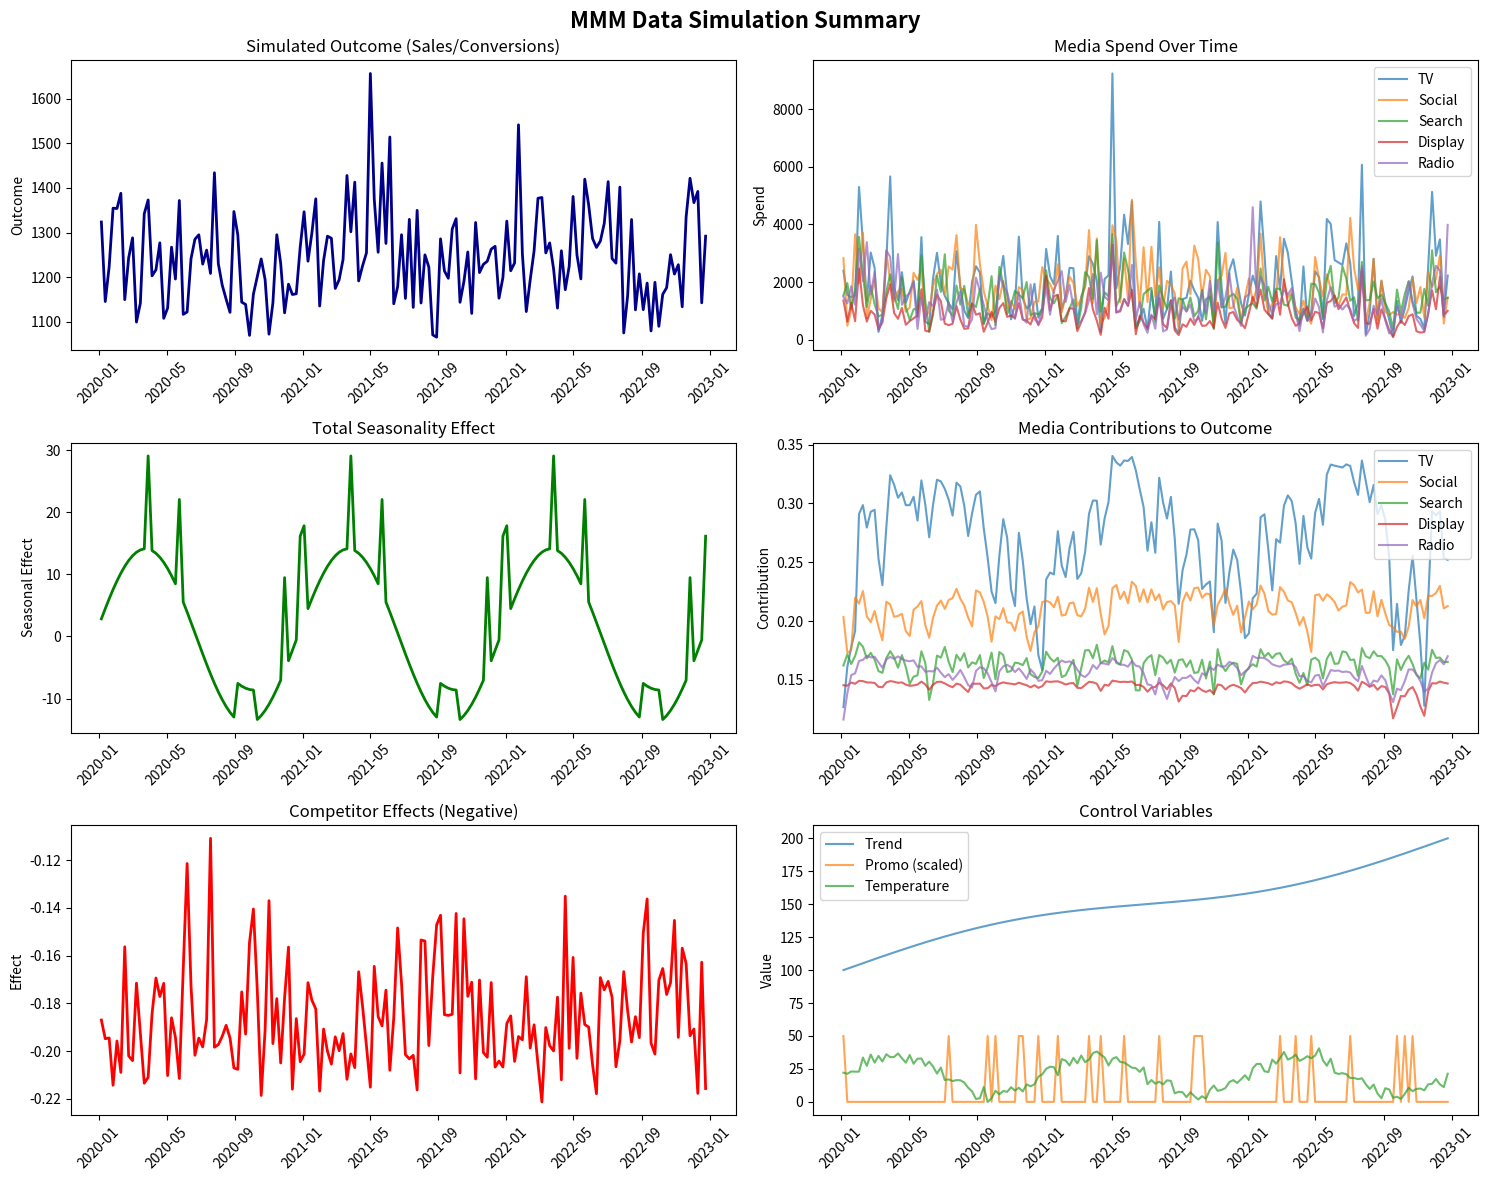

The matplotlib source for this figure: (Note: this script raises an exception after producing the figure.)
import numpy as np
import pandas as pd
from scipy.stats import gamma, beta
import matplotlib.pyplot as plt
import seaborn as sns
from datetime import datetime, timedelta
import warnings
warnings.filterwarnings('ignore')
np.random.seed(42)

class MMDataSimulator:
    """
    Complete Marketing Mix Model Data Simulator
    Generates realistic marketing data with all MMM features
    """
    
    def __init__(self, start_date="2020-01-01", periods=156, freq="W"):
        """
        Initialize the simulator
        
        Parameters:
        -----------
        start_date : str
            Start date for the time series
        periods : int
            Number of time periods to simulate
        freq : str
            Frequency ('W' for weekly, 'D' for daily)
        """
        self.start_date = start_date
        self.periods = periods
        self.freq = freq
        self.date_range = pd.date_range(start=start_date, periods=periods, freq=freq)
        self.n = len(self.date_range)
        
        self.media_channels = {}
        self.competitor_spend = {}
        self.control_variables = {}
        self.seasonality_components = {}
        self.time_varying_effects = {}
        
    def simulate_media_spend(self):
        """Generate media spend data for multiple channels"""
        print("Simulating media spend channels...")
        
        # Base spend patterns with different distributions
        self.media_channels = {
            "TV": gamma.rvs(a=2, scale=1000, size=self.n) * (1 + 0.3 * np.sin(2 * np.pi * np.arange(self.n) / 52)),
            "Social": gamma.rvs(a=2.5, scale=500, size=self.n) * (1 + 0.2 * np.cos(2 * np.pi * np.arange(self.n) / 26)),
            "Search": gamma.rvs(a=3, scale=300, size=self.n) * (1 + 0.15 * np.sin(2 * np.pi * np.arange(self.n) / 13)),
            "Display": gamma.rvs(a=1.5, scale=200, size=self.n) * (1 + 0.25 * np.sin(2 * np.pi * np.arange(self.n) / 52 + np.pi/4)),
            "Radio": gamma.rvs(a=1.8, scale=400, size=self.n) * (1 + 0.4 * np.sin(2 * np.pi * np.arange(self.n) / 52 + np.pi/2))
        }
        
        # Add correlation between channels 
        correlation_factor = 0.3
        for i, channel in enumerate(list(self.media_channels.keys())[1:], 1):
            noise = np.random.normal(0, 0.1, self.n)
            self.media_channels[channel] += correlation_factor * self.media_channels["TV"] + noise
        
        # Ensure non-negative spending
        for channel in self.media_channels:
            self.media_channels[channel] = np.maximum(self.media_channels[channel], 0)
    
    def simulate_competitor_spend(self):
        """Generate competitor spend data"""
        print(" Simulating competitor spend...")
        
        self.competitor_spend = {
            "Competitor_TV": gamma.rvs(a=2, scale=800, size=self.n) * (1 + 0.2 * np.sin(2 * np.pi * np.arange(self.n) / 52 + np.pi/3)),
            "Competitor_Digital": gamma.rvs(a=2.2, scale=600, size=self.n) * (1 + 0.15 * np.cos(2 * np.pi * np.arange(self.n) / 26))
        }
        
        # Competitors react to our spend (competitive dynamics)
        reaction_factor = 0.2
        self.competitor_spend["Competitor_TV"] += reaction_factor * self.media_channels["TV"]
        self.competitor_spend["Competitor_Digital"] += reaction_factor * (self.media_channels["Social"] + self.media_channels["Display"])
        
        # Ensure non-negative
        for channel in self.competitor_spend:
            self.competitor_spend[channel] = np.maximum(self.competitor_spend[channel], 0)
    
    def make_fourier_terms(self, t, period, order):
        """Generate Fourier series terms for seasonality"""
        return np.column_stack([
            func(2 * np.pi * k * t / period)
            for k in range(1, order + 1)
            for func in (np.sin, np.cos)
        ])
    
    def simulate_seasonality(self):
        """Generate seasonal patterns"""
        print(" Simulating seasonality patterns...")
        
        t = np.arange(self.n)
        
        # Weekly seasonality (stronger on weekends if daily data)
        weekly_seasonal = 5 * np.sin(2 * np.pi * t / 7) if self.freq == 'D' else 3 * np.sin(2 * np.pi * t / 52)
        
        # Annual seasonality (holiday effects)
        annual_seasonal = 8 * np.sin(2 * np.pi * t / 52) + 4 * np.sin(2 * np.pi * t / 52 + np.pi/4)
        
        # Holiday spikes (simulate major holidays)
        holiday_effect = np.zeros(self.n)
        if self.freq == 'W':
            holiday_weeks = [51, 52, 12, 20, 47]  # Christmas, New Year, Easter, Memorial Day, Thanksgiving
            for week in holiday_weeks:
                if week < self.n:
                    holiday_effect[week::52] = 15  # Holiday boost
        
        # Back-to-school effect
        back_to_school = 6 * np.sin(2 * np.pi * t / 52 + 7*np.pi/6)
        back_to_school = np.where((t % 52 >= 35) & (t % 52 <= 39), back_to_school, 0)
        
        self.seasonality_components = {
            "weekly": weekly_seasonal,
            "annual": annual_seasonal,
            "holiday": holiday_effect,
            "back_to_school": back_to_school
        }
    
    def simulate_trend_and_controls(self):
        """Generate trend and control variables"""
        print("Simulating trend and control variables...")
        
        # Base trend with some curvature
        base_trend = np.linspace(100, 200, self.n)
        curved_trend = base_trend + 10 * np.sin(np.linspace(0, 2*np.pi, self.n))
        
        # Economic indicators
        inflation = np.random.normal(loc=2.0, scale=0.5, size=self.n)
        inflation = np.cumsum(inflation) / 10  # Make it trending
        
        unemployment = 5 + 2 * np.sin(2 * np.pi * np.arange(self.n) / 104) + np.random.normal(0, 0.3, self.n)
        
        # Marketing controls
        promo = np.random.binomial(1, 0.12, size=self.n)  # 12% chance of promotion
        price_index = 100 + np.cumsum(np.random.normal(0, 0.5, self.n))  # Random walk pricing
        
        # Weather (affects some categories)
        temperature = 20 + 15 * np.sin(2 * np.pi * np.arange(self.n) / 52) + np.random.normal(0, 3, self.n)
        
        # Special events
        special_events = np.random.binomial(1, 0.05, size=self.n)  # 5% chance of special event
        
        self.control_variables = {
            "trend": curved_trend,
            "inflation": inflation,
            "unemployment": unemployment,
            "promo": promo,
            "price_index": price_index,
            "temperature": temperature,
            "special_events": special_events
        }
    
    def simulate_time_varying_effects(self):
        """Generate time-varying media effectiveness"""
        print(" Simulating time-varying media effects...")
        
        t = np.arange(self.n)
        
        # TV effectiveness varies seasonally (higher in Q4)
        tv_effect_multiplier = 1.0 + 0.4 * np.sin(2 * np.pi * t / 52 + 3*np.pi/2)
        
        # Social effectiveness grows over time (platform maturity)
        social_effect_multiplier = 0.8 + 0.4 * (t / self.n)
        
        # Search effectiveness is more stable but has some variation
        search_effect_multiplier = 1.0 + 0.15 * np.sin(2 * np.pi * t / 26)
        
        # Display effectiveness decreases over time (ad fatigue)
        display_effect_multiplier = 1.2 - 0.3 * (t / self.n)
        
        # Radio effectiveness has weekly patterns
        radio_effect_multiplier = 1.0 + 0.2 * np.sin(2 * np.pi * t / 7) if self.freq == 'D' else 1.0
        
        self.time_varying_effects = {
            "TV": tv_effect_multiplier,
            "Social": social_effect_multiplier,
            "Search": search_effect_multiplier,
            "Display": display_effect_multiplier,
            "Radio": radio_effect_multiplier
        }
    
    def adstock_transformation(self, x, alpha=0.5, l_max=12):
        """Apply adstock transformation"""
        w = np.power(alpha, np.arange(l_max))
        w = w / np.sum(w)  # Normalize
        return np.convolve(x, w, mode='full')[:len(x)]
    
    def hill_saturation(self, x, slope=1.5, ec50=500):
        """Apply Hill saturation transformation"""
        return x**slope / (x**slope + ec50**slope)
    
    def simulate_cross_channel_interactions(self):
        """Generate cross-channel synergy and interference effects"""
        print("Simulating cross-channel interactions...")
        
        # Positive interactions (synergies)
        tv_social_synergy = 0.08 * np.sqrt(self.media_channels["TV"] * self.media_channels["Social"])
        search_social_synergy = 0.05 * np.sqrt(self.media_channels["Search"] * self.media_channels["Social"])
        
        # Negative interactions (cannibalization)
        search_display_cannibalization = -0.03 * np.sqrt(self.media_channels["Search"] * self.media_channels["Display"])
        
        self.interaction_effects = {
            "TV_Social_synergy": tv_social_synergy,
            "Search_Social_synergy": search_social_synergy,
            "Search_Display_cannibalization": search_display_cannibalization
        }
    
    def simulate_outcome_variable(self):
        """Generate the final outcome variable (sales/conversions)"""
        print(" Simulating outcome variable...")
        
        # Base level
        base_level = 1000
        
        # Media contributions with transformations
        media_contributions = {}
        
        # TV: Strong adstock, high saturation
        tv_adstocked = self.adstock_transformation(self.media_channels["TV"], alpha=0.6, l_max=8)
        tv_transformed = self.hill_saturation(tv_adstocked * self.time_varying_effects["TV"], slope=1.8, ec50=800)
        media_contributions["TV"] = 0.35 * tv_transformed
        
        # Social: Medium adstock, medium saturation
        social_adstocked = self.adstock_transformation(self.media_channels["Social"], alpha=0.4, l_max=6)
        social_transformed = self.hill_saturation(social_adstocked * self.time_varying_effects["Social"], slope=1.2, ec50=400)
        media_contributions["Social"] = 0.25 * social_transformed
        
        # Search: Low adstock, low saturation 
        search_adstocked = self.adstock_transformation(self.media_channels["Search"], alpha=0.2, l_max=4)
        search_transformed = self.hill_saturation(search_adstocked * self.time_varying_effects["Search"], slope=0.8, ec50=200)
        media_contributions["Search"] = 0.20 * search_transformed
        
        # Display: Medium adstock, high saturation
        display_adstocked = self.adstock_transformation(self.media_channels["Display"], alpha=0.5, l_max=5)
        display_transformed = self.hill_saturation(display_adstocked * self.time_varying_effects["Display"], slope=2.0, ec50=150)
        media_contributions["Display"] = 0.15 * display_transformed
        
        # Radio: High adstock, medium saturation
        radio_adstocked = self.adstock_transformation(self.media_channels["Radio"], alpha=0.7, l_max=10)
        radio_transformed = self.hill_saturation(radio_adstocked * self.time_varying_effects["Radio"], slope=1.4, ec50=300)
        media_contributions["Radio"] = 0.18 * radio_transformed
        
        # Competitor effects (negative)
        competitor_effects = (
            -0.15 * self.hill_saturation(self.competitor_spend["Competitor_TV"], slope=1.0, ec50=600) +
            -0.10 * self.hill_saturation(self.competitor_spend["Competitor_Digital"], slope=1.0, ec50=400)
        )
        
        # Control variable effects
        control_effects = (
            0.5 * self.control_variables["trend"] +
            15 * self.control_variables["promo"] +
            -0.3 * self.control_variables["price_index"] +
            0.8 * self.control_variables["temperature"] +
            -2 * self.control_variables["unemployment"] +
            25 * self.control_variables["special_events"]
        )
        
        # Seasonality effects
        seasonal_effects = (
            self.seasonality_components["weekly"] +
            self.seasonality_components["annual"] +
            self.seasonality_components["holiday"] +
            self.seasonality_components["back_to_school"]
        )
        
        # Cross-channel interactions
        interaction_effects = sum(self.interaction_effects.values())
        
        # Combine all effects
        total_media_effect = sum(media_contributions.values())
        
        # Final outcome with noise
        noise = np.random.normal(0, 25, size=self.n)
        
        self.outcome = (
            base_level +
            total_media_effect +
            competitor_effects +
            control_effects +
            seasonal_effects +
            interaction_effects +
            noise
        )
        
        # Ensure non-negative outcome
        self.outcome = np.maximum(self.outcome, 0)
        
        # Store individual contributions for analysis
        self.media_contributions = media_contributions
        self.competitor_effects_series = competitor_effects
        self.control_effects_series = control_effects
        self.seasonal_effects_series = seasonal_effects
        self.interaction_effects_series = interaction_effects
    
    def create_dataset(self):
        """Create the final dataset"""
        print(" Creating final dataset...")
        
        # Main dataset
        data = {
            "date": self.date_range,
            "outcome": self.outcome
        }
        
        # Add media channels
        for channel, spend in self.media_channels.items():
            data[f"media_{channel.lower()}"] = spend
        
        # Add competitor spend
        for channel, spend in self.competitor_spend.items():
            data[f"competitor_{channel.lower().replace('competitor_', '')}"] = spend
        
        # Add control variables
        for var, values in self.control_variables.items():
            data[f"control_{var}"] = values
        
        # Add seasonality components
        for component, values in self.seasonality_components.items():
            data[f"seasonal_{component}"] = values
        
        # Add interaction effects
        for interaction, values in self.interaction_effects.items():
            data[f"interaction_{interaction.lower()}"] = values
        
        self.dataset = pd.DataFrame(data)
        
        # Create metadata
        self.metadata = {
            "media_channels": list(self.media_channels.keys()),
            "competitor_channels": list(self.competitor_spend.keys()),
            "control_variables": list(self.control_variables.keys()),
            "seasonality_components": list(self.seasonality_components.keys()),
            "interaction_effects": list(self.interaction_effects.keys()),
            "time_period": f"{self.start_date} to {self.date_range[-1].strftime('%Y-%m-%d')}",
            "frequency": self.freq,
            "periods": self.n
        }
        
        return self.dataset
    
    def generate_full_simulation(self):
        """Run the complete simulation"""
        print(" Starting MMM Data Simulation...")
        print("=" * 50)
        
        self.simulate_media_spend()
        self.simulate_competitor_spend()
        self.simulate_seasonality()
        self.simulate_trend_and_controls()
        self.simulate_time_varying_effects()
        self.simulate_cross_channel_interactions()
        self.simulate_outcome_variable()
        dataset = self.create_dataset()
        
        print("=" * 50)
        print(" Simulation Complete!")
        print(f"Dataset shape: {dataset.shape}")
        print(f"Time period: {self.metadata['time_period']}")
        print(f"Media channels: {len(self.metadata['media_channels'])}")
        print(f" Competitor channels: {len(self.metadata['competitor_channels'])}")
        
        return dataset
    
    def plot_simulation_summary(self, figsize=(15, 12)):
        """Create summary plots of the simulation"""
        fig, axes = plt.subplots(3, 2, figsize=figsize)
        fig.suptitle('MMM Data Simulation Summary', fontsize=16, fontweight='bold')
        
        #  Outcome time series
        axes[0, 0].plot(self.date_range, self.outcome, color='darkblue', linewidth=2)
        axes[0, 0].set_title('Simulated Outcome (Sales/Conversions)')
        axes[0, 0].set_ylabel('Outcome')
        axes[0, 0].tick_params(axis='x', rotation=45)
        
        #  Media spend over time
        for channel, spend in self.media_channels.items():
            axes[0, 1].plot(self.date_range, spend, label=channel, alpha=0.7)
        axes[0, 1].set_title('Media Spend Over Time')
        axes[0, 1].set_ylabel('Spend')
        axes[0, 1].legend()
        axes[0, 1].tick_params(axis='x', rotation=45)
        
        # Seasonality components
        seasonal_total = sum(self.seasonality_components.values())
        axes[1, 0].plot(self.date_range, seasonal_total, color='green', linewidth=2)
        axes[1, 0].set_title('Total Seasonality Effect')
        axes[1, 0].set_ylabel('Seasonal Effect')
        axes[1, 0].tick_params(axis='x', rotation=45)
        
        # Media contributions
        for channel, contribution in self.media_contributions.items():
            axes[1, 1].plot(self.date_range, contribution, label=channel, alpha=0.7)
        axes[1, 1].set_title('Media Contributions to Outcome')
        axes[1, 1].set_ylabel('Contribution')
        axes[1, 1].legend()
        axes[1, 1].tick_params(axis='x', rotation=45)
        
        # Competitor effects
        axes[2, 0].plot(self.date_range, self.competitor_effects_series, color='red', linewidth=2)
        axes[2, 0].set_title('Competitor Effects (Negative)')
        axes[2, 0].set_ylabel('Effect')
        axes[2, 0].tick_params(axis='x', rotation=45)
        
        #  Control variables
        axes[2, 1].plot(self.date_range, self.control_variables['trend'], label='Trend', alpha=0.7)
        axes[2, 1].plot(self.date_range, self.control_variables['promo'] * 50, label='Promo (scaled)', alpha=0.7)
        axes[2, 1].plot(self.date_range, self.control_variables['temperature'], label='Temperature', alpha=0.7)
        axes[2, 1].set_title('Control Variables')
        axes[2, 1].set_ylabel('Value')
        axes[2, 1].legend()
        axes[2, 1].tick_params(axis='x', rotation=45)
        
        plt.tight_layout()
        plt.show()
    
    def summary_stats(self):
        """Print summary statistics"""
        print("\nSIMULATION SUMMARY STATISTICS")
        print("=" * 50)
        
        print(f"Outcome Statistics:")
        print(f"   Mean: {self.outcome.mean():.2f}")
        print(f"   Std:  {self.outcome.std():.2f}")
        print(f"   Min:  {self.outcome.min():.2f}")
        print(f"   Max:  {self.outcome.max():.2f}")
        
        print(f"\n Media Spend Statistics:")
        for channel, spend in self.media_channels.items():
            print(f"   {channel}: Mean={spend.mean():.0f}, Std={spend.std():.0f}")
        
        print(f"\n Competitor Spend Statistics:")
        for channel, spend in self.competitor_spend.items():
            print(f"   {channel}: Mean={spend.mean():.0f}, Std={spend.std():.0f}")
        
        print(f"\nMedia Contribution Statistics:")
        for channel, contribution in self.media_contributions.items():
            print(f"   {channel}: Mean={contribution.mean():.2f}, Std={contribution.std():.2f}")
        
        total_media_contribution = sum(contrib.mean() for contrib in self.media_contributions.values())
        print(f"\n Total Media Contribution: {total_media_contribution:.2f}")
        print(f" Media Share of Outcome: {(total_media_contribution / self.outcome.mean() * 100):.1f}%")



if __name__ == "__main__":
    simulator = MMDataSimulator(
        start_date="2020-01-01",
        periods=156,  
        freq="W"
    )
    
    dataset = simulator.generate_full_simulation()
    simulator.summary_stats()
    
    print("\n Dataset Preview:")
    print(dataset.head())

    simulator.plot_simulation_summary()
    
    dataset.to_csv("/home/<user>/Desktop/202418007/Marketing_Mix_Model/data/mmm_simulated_data.csv", index=False)
    print(f"\n Dataset saved as 'mmm_simulated_data.csv'")
    
    print(f"\n Metadata:")
    for key, value in simulator.metadata.items():
        print(f"{key}: {value}")